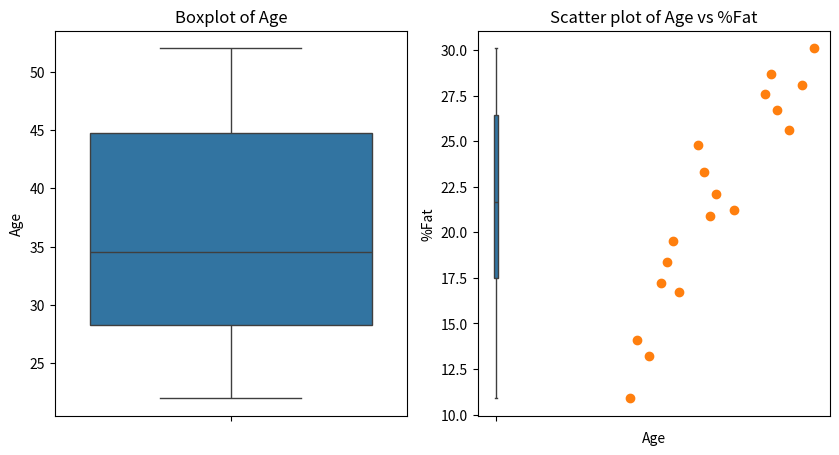
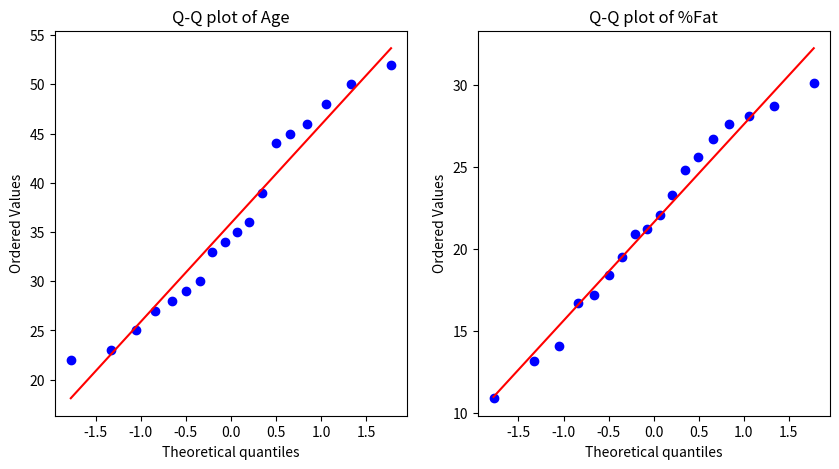

These charts were generated, in order, by the following Python code:
import pandas as pd
import matplotlib.pyplot as plt
import seaborn as sns
import numpy as np
import scipy.stats as stats
data = {
    'Age': [23, 25, 22, 34, 45, 28, 35, 44, 36, 52, 30, 48, 50, 27, 29, 46, 39, 33],
    '%Fat': [14.1, 13.2, 10.9, 23.3, 28.7, 18.4, 20.9, 27.6, 22.1, 30.1, 16.7, 25.6, 28.1, 17.2, 19.5, 26.7, 21.2, 24.8]
}
df = pd.DataFrame(data)
mean_age = df['Age'].mean()
median_age = df['Age'].median()
std_age = df['Age'].std()

mean_fat = df['%Fat'].mean()
median_fat = df['%Fat'].median()
std_fat = df['%Fat'].std()

print(f"Age - Mean: {mean_age}, Median: {median_age}, Standard Deviation: {std_age}")
print(f"%Fat - Mean: {mean_fat}, Median: {median_fat}, Standard Deviation: {std_fat}")

# Boxplots
plt.figure(figsize=(10, 5))
plt.subplot(1, 2, 1)
sns.boxplot(df['Age']).set_title('Boxplot of Age')
plt.subplot(1, 2, 2)
sns.boxplot(df['%Fat']).set_title('Boxplot of %Fat')
plt.show()

# Scatter plot
plt.scatter(df['Age'], df['%Fat'])
plt.xlabel('Age')
plt.ylabel('%Fat')
plt.title('Scatter plot of Age vs %Fat')
plt.show()

# Q-Q plot for Age and %Fat
plt.figure(figsize=(10, 5))
plt.subplot(1, 2, 1)
stats.probplot(df['Age'], dist="norm", plot=plt)
plt.title('Q-Q plot of Age')
plt.subplot(1, 2, 2)
stats.probplot(df['%Fat'], dist="norm", plot=plt)
plt.title('Q-Q plot of %Fat')
plt.show()
